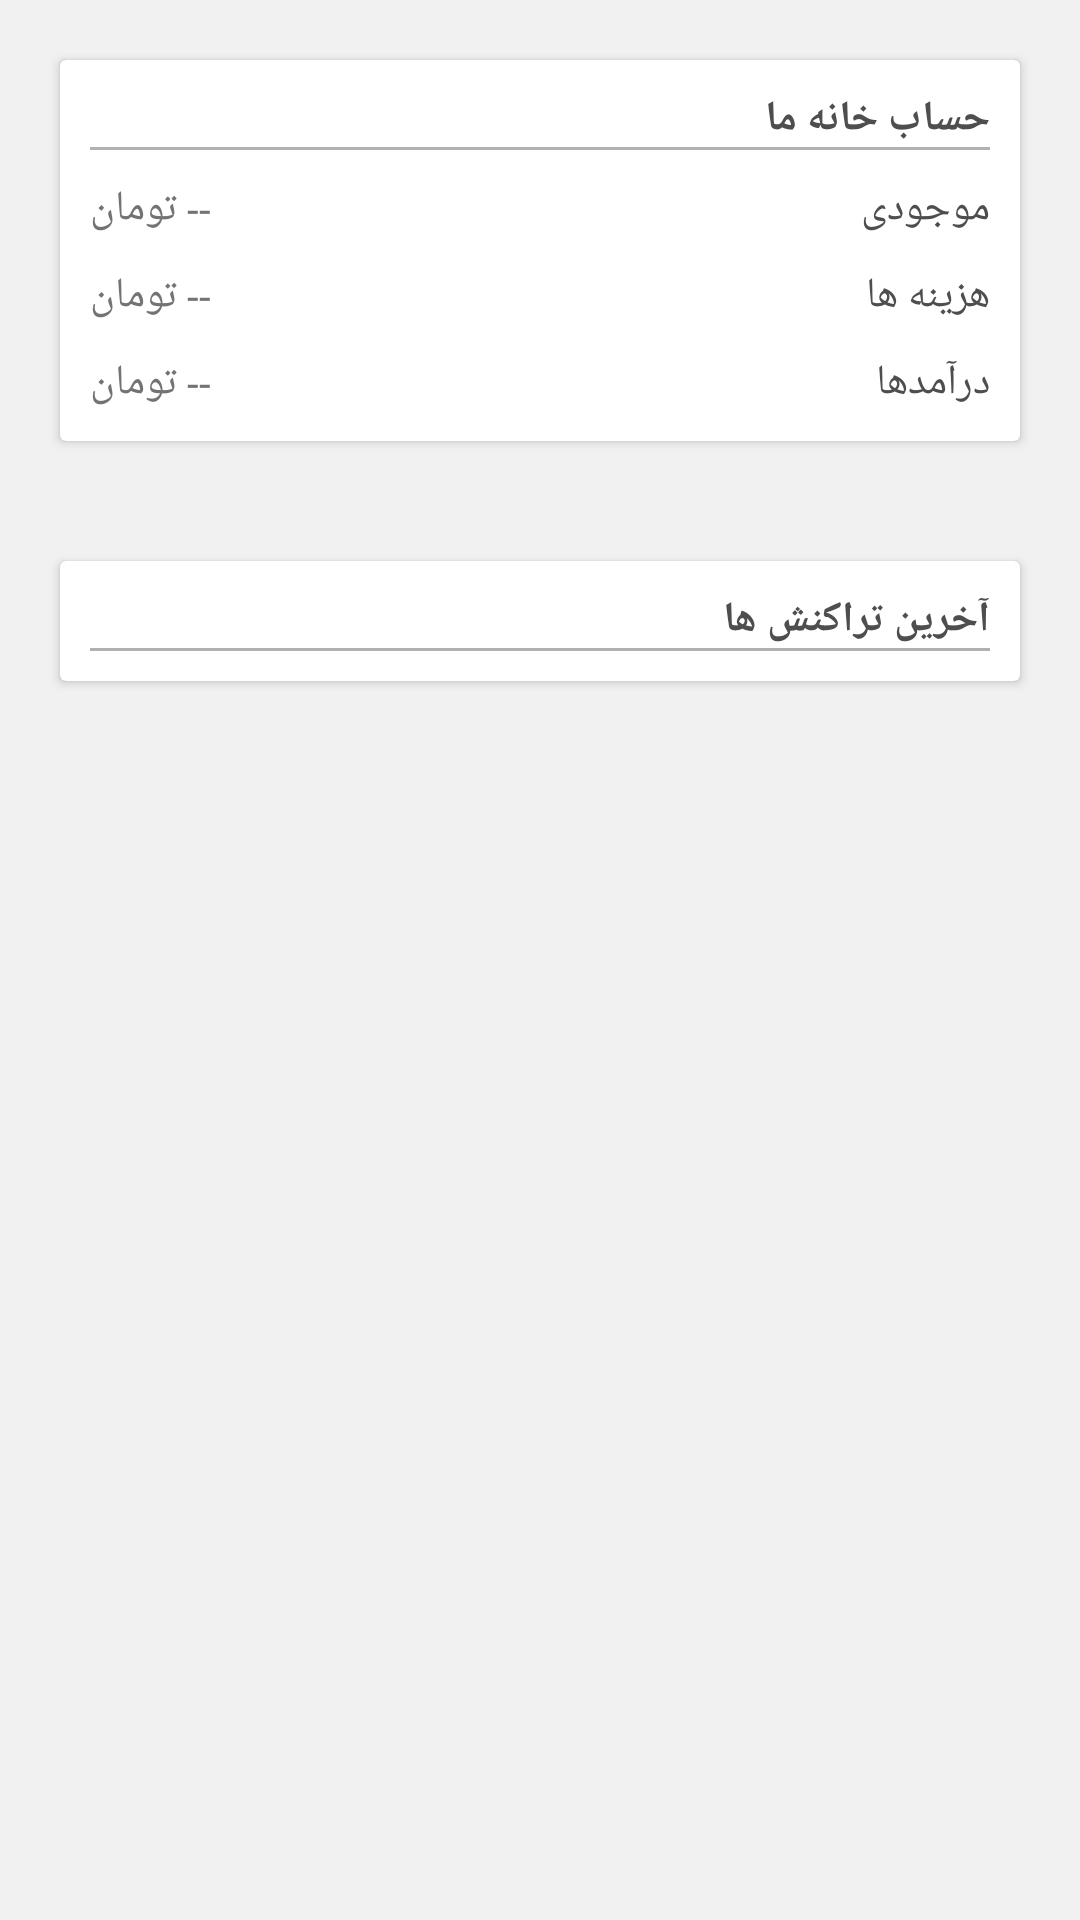

Reconstruct the res/layout file that produces this screen, plus the resources it refers to.
<!-- AndroidManifest.xml: application theme Theme.PersonalFinancial -->
<!-- res/layout/fragment_report.xml -->
<?xml version="1.0" encoding="utf-8"?>
<layout xmlns:android="http://schemas.android.com/apk/res/android"
    xmlns:app="http://schemas.android.com/apk/res-auto"
    xmlns:tools="http://schemas.android.com/tools"
    tools:context=".RegisterActivity">

    <data>

        <variable
            name="handlers"
            type="com.app.personalfinancial.fragment.ReportFragment.MyClickHandlers" />
    </data>

    <LinearLayout
        android:layout_width="match_parent"
        android:layout_height="match_parent"
        android:layoutDirection="rtl"
        android:orientation="vertical">

        <androidx.cardview.widget.CardView
            android:layout_width="match_parent"
            android:layout_height="wrap_content"
            android:layout_margin="20dp">

            <LinearLayout
                android:layout_width="match_parent"
                android:layout_height="wrap_content"
                android:layout_gravity="center_vertical"
                android:orientation="vertical"
                android:padding="10dp"
                app:layout_constraintLeft_toLeftOf="parent"
                app:layout_constraintRight_toRightOf="parent"
                app:layout_constraintTop_toBottomOf="@+id/text">

                <TextView
                    android:layout_width="wrap_content"
                    android:layout_height="wrap_content"
                    android:text="حساب خانه ما"
                    android:textColor="#4E4E4E"
                    android:textStyle="bold" />

                <View
                    android:layout_width="match_parent"
                    android:layout_height="1dp"
                    android:background="#B1B1B1" />

                <RelativeLayout
                    android:layout_width="match_parent"
                    android:layout_height="wrap_content"
                    android:layout_marginTop="10dp"
                    android:orientation="horizontal">

                    <TextView
                        android:layout_width="wrap_content"
                        android:layout_height="wrap_content"
                        android:layout_alignParentRight="true"
                        android:text="موجودی"
                        android:textColor="#4E4E4E" />

                    <TextView
                        android:textDirection="ltr"
                        android:id="@+id/textView"
                        android:layout_width="wrap_content"
                        android:layout_height="wrap_content"
                        android:layout_alignParentLeft="true"
                        android:layoutDirection="ltr"
                        android:text="تومان --"
                        android:textColor="#737373" />
                </RelativeLayout>

                <RelativeLayout
                    android:layout_width="match_parent"
                    android:layout_height="wrap_content"
                    android:layout_marginTop="10dp"
                    android:orientation="horizontal">

                    <TextView
                        android:layout_width="wrap_content"
                        android:layout_height="wrap_content"
                        android:layout_alignParentRight="true"
                        android:text="هزینه ها"
                        android:textColor="#4E4E4E" />

                    <TextView
                        android:id="@+id/textViewCosts"
                        android:layout_width="wrap_content"
                        android:layout_height="wrap_content"
                        android:layout_alignParentLeft="true"
                        android:text="-- تومان"
                        android:textColor="#737373" />
                </RelativeLayout>

                <RelativeLayout
                    android:layout_width="match_parent"
                    android:layout_height="wrap_content"
                    android:layout_marginTop="10dp"
                    android:orientation="horizontal">

                    <TextView
                        android:layout_width="wrap_content"
                        android:layout_height="wrap_content"
                        android:layout_alignParentRight="true"
                        android:text="درآمدها"
                        android:textColor="#4E4E4E" />

                    <TextView
                        android:id="@+id/textViewIncomes"
                        android:layout_width="wrap_content"
                        android:layout_height="wrap_content"
                        android:layout_alignParentLeft="true"
                        android:text="-- تومان"
                        android:textColor="#737373" />
                </RelativeLayout>

            </LinearLayout>

        </androidx.cardview.widget.CardView>

        <androidx.cardview.widget.CardView
            android:layout_width="match_parent"
            android:layout_height="wrap_content"
            android:layout_margin="20dp">

            <LinearLayout
                android:layout_width="match_parent"
                android:layout_height="wrap_content"
                android:layout_gravity="center_vertical"
                android:orientation="vertical"
                android:padding="10dp"
                app:layout_constraintLeft_toLeftOf="parent"
                app:layout_constraintRight_toRightOf="parent"
                app:layout_constraintTop_toBottomOf="@+id/text">

                <TextView
                    android:layout_width="wrap_content"
                    android:layout_height="wrap_content"
                    android:text="آخرین تراکنش ها"
                    android:textColor="#4E4E4E"
                    android:textStyle="bold" />

                <View
                    android:layout_width="match_parent"
                    android:layout_height="1dp"
                    android:background="#B1B1B1" />

                <ProgressBar
                    android:id="@+id/progressBar"
                    android:layout_width="wrap_content"
                    android:layout_height="wrap_content"
                    android:layout_gravity="center"
                    android:visibility="gone" />

                <androidx.recyclerview.widget.RecyclerView
                    android:id="@+id/recyclerView"
                    android:layout_width="match_parent"
                    android:layout_height="wrap_content"
                    tools:listitem="@layout/listitem_report" />
            </LinearLayout>

        </androidx.cardview.widget.CardView>

    </LinearLayout>

</layout>
<!-- res/layout/listitem_report.xml (included above) -->
<?xml version="1.0" encoding="utf-8"?>
<LinearLayout xmlns:android="http://schemas.android.com/apk/res/android"
    android:layout_width="match_parent"
    android:layout_height="wrap_content"
    android:background="?selectableItemBackground"
    android:gravity="center"
    android:layoutDirection="rtl"
    android:orientation="horizontal"
    android:paddingLeft="10dp">

    <ImageView
        android:layout_width="60dp"
        android:layout_height="60dp"
        android:layout_marginLeft="5dp"
        android:src="@drawable/ic_launcher_foreground" />

    <LinearLayout
        android:layout_width="0dp"
        android:layout_height="wrap_content"
        android:layout_weight="1"
        android:orientation="vertical">

        <TextView
            android:id="@+id/textViewCategory"
            android:layout_width="wrap_content"
            android:layout_height="wrap_content"
            android:text="اتومبیل-بنزین"
            android:textColor="#4E4E4E" />

        <TextView
            android:id="@+id/textViewTitle"
            android:layout_width="wrap_content"
            android:layout_height="wrap_content"
            android:text="حساب خانه ما"
            android:textColor="#737373" />
    </LinearLayout>

    <TextView
        android:id="@+id/textViewAmount"
        android:layout_width="wrap_content"
        android:layout_height="wrap_content"
        android:text="50 هزار تومان"
        android:textColor="@color/red" />
</LinearLayout>
<!-- resources referenced by this layout -->
<resources>
  <color name="red">#D52222</color>
  <style name="Theme.PersonalFinancial" parent="Theme.MaterialComponents.Light.NoActionBar">
          
          <item name="colorPrimary">@color/purple_500</item>
          <item name="colorPrimaryVariant">@color/purple_700</item>
          <item name="colorOnPrimary">@color/white</item>
          
          <item name="colorSecondary">@color/teal_200</item>
          <item name="colorSecondaryVariant">@color/teal_700</item>
          <item name="colorOnSecondary">@color/black</item>
          
          <item name="android:statusBarColor" tools:targetApi="l">?attr/colorPrimaryVariant</item>
          
          <item name="fontFamily">@font/vazir</item>
          <item name="android:windowBackground">@color/light_gray</item>
      </style>
  <color name="purple_500">#FF6200EE</color>
  <color name="purple_700">#FF3700B3</color>
  <color name="white">#FFFFFFFF</color>
  <color name="teal_200">#FF03DAC5</color>
  <color name="teal_700">#FF018786</color>
  <color name="black">#FF000000</color>
  <color name="light_gray">#f1f1f1</color>
</resources>
